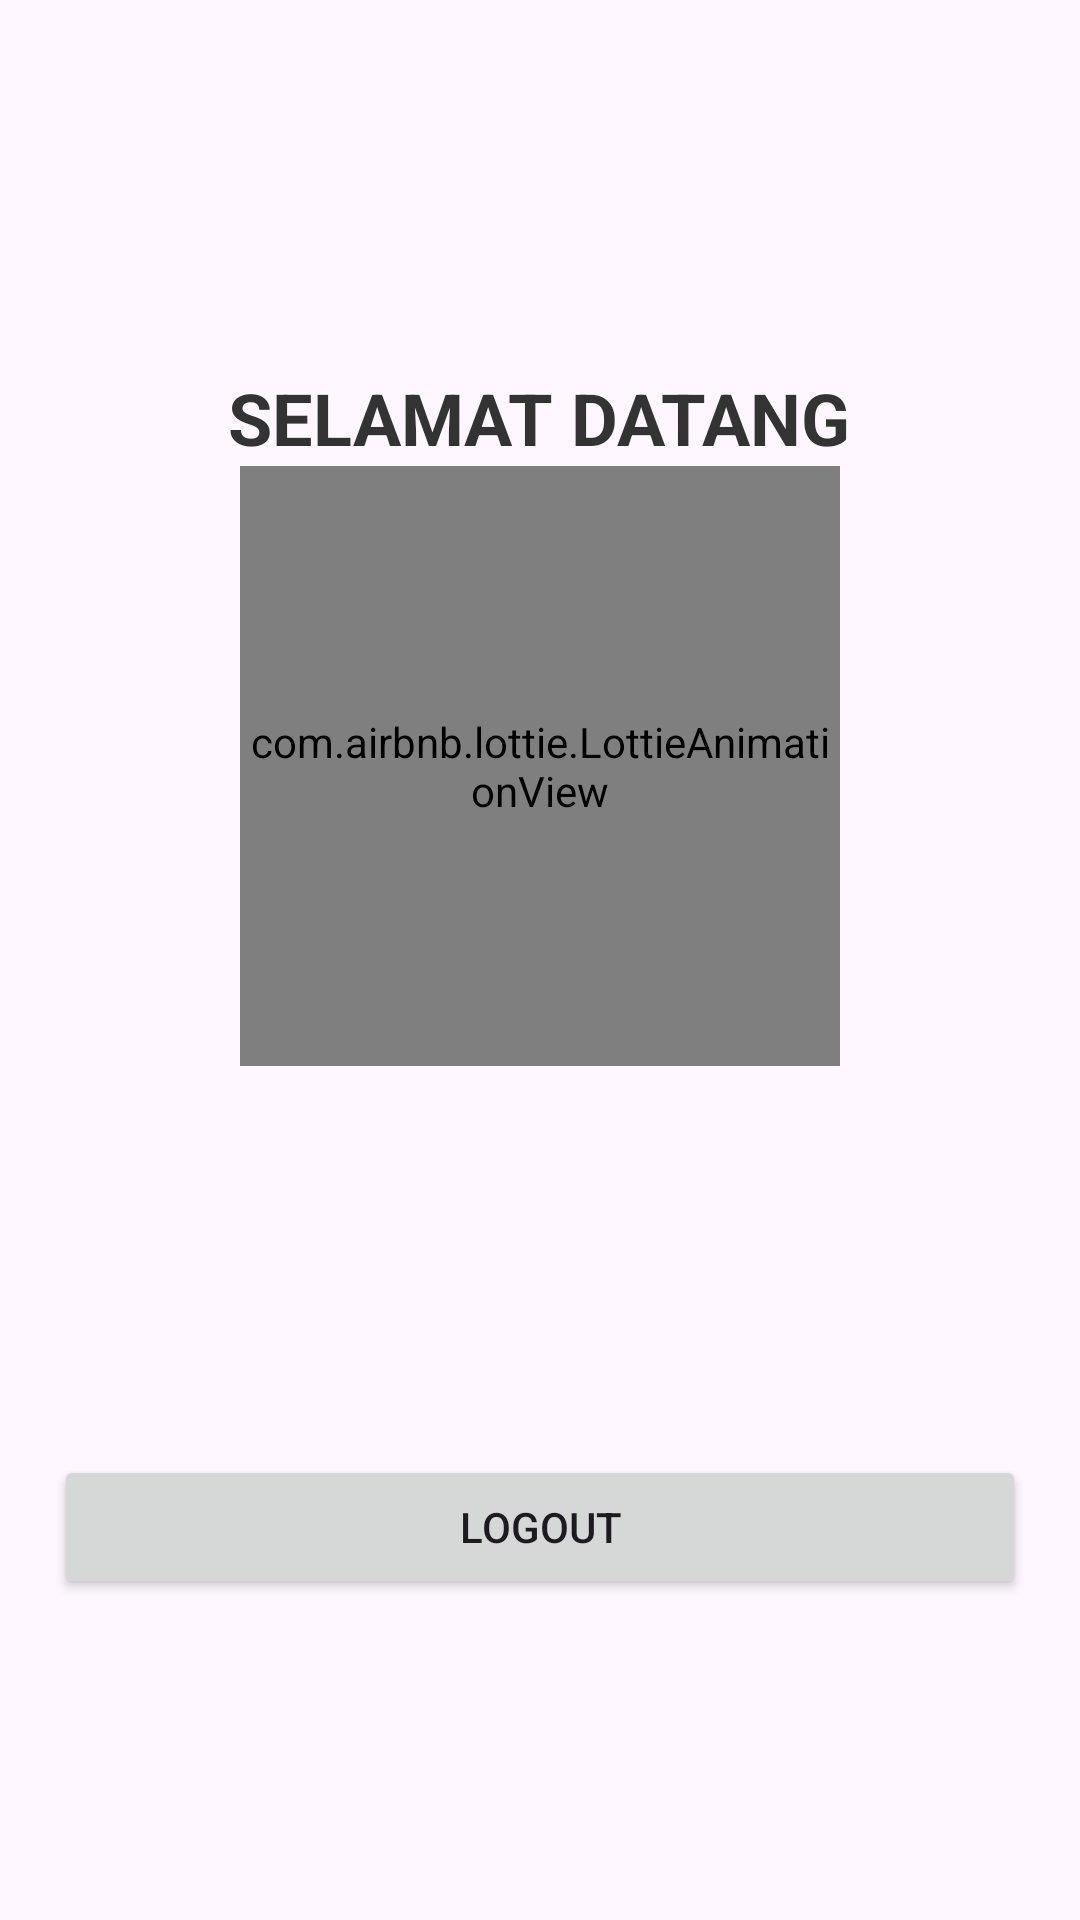

This screen was rendered from an Android layout file. Write that file and the resources it references.
<!-- AndroidManifest.xml: application theme Theme.LoginLogoutProjects -->
<!-- res/layout/activity_main.xml -->
<?xml version="1.0" encoding="utf-8"?>
<LinearLayout xmlns:android="http://schemas.android.com/apk/res/android"
    xmlns:app="http://schemas.android.com/apk/res-auto"
    xmlns:tools="http://schemas.android.com/tools"
    android:id="@+id/main"
    android:layout_width="match_parent"
    android:layout_height="match_parent"
    android:orientation="vertical"
    android:gravity="center"
    android:padding="18dp"
    tools:context=".MainActivity">

    <TextView
        android:layout_width="wrap_content"
        android:layout_height="wrap_content"
        android:text="Selamat Datang"
        android:textSize="24sp"
        android:textAllCaps="true"
        android:textStyle="bold"
        android:layout_marginTop="16dp"
        android:textColor="#333"/>

    <com.airbnb.lottie.LottieAnimationView
        android:layout_width="200dp"
        android:layout_height="200dp"
        android:layout_gravity="center"
        android:layout_marginBottom="20dp"
        app:lottie_rawRes="@raw/splash_anim"
        app:lottie_loop="true"
        app:lottie_autoPlay="true"
        />

    <TextView
        android:id="@+id/txt_nama"
        android:layout_width="match_parent"
        android:layout_height="wrap_content"
        android:textSize="16sp"
        android:textStyle="bold"
        android:layout_marginTop="10dp"/>

    <TextView
        android:id="@+id/txt_email"
        android:layout_width="match_parent"
        android:layout_height="wrap_content"
        android:layout_marginTop="10dp"/>

    <TextView
        android:id="@+id/txt_no_hp"
        android:layout_width="match_parent"
        android:layout_height="wrap_content"
        android:layout_marginTop="10dp"/>

    <Button
        android:id="@+id/btn_logout"
        android:layout_width="match_parent"
        android:layout_height="wrap_content"
        android:layout_marginTop="20dp"
        android:text="Logout"
        />

</LinearLayout>
<!-- resources referenced by this layout -->
<resources>
  <style name="Theme.LoginLogoutProjects" parent="Base.Theme.LoginLogoutProjects" />
  <style name="Base.Theme.LoginLogoutProjects" parent="Theme.Material3.Light.NoActionBar">
          
          
      </style>
</resources>
